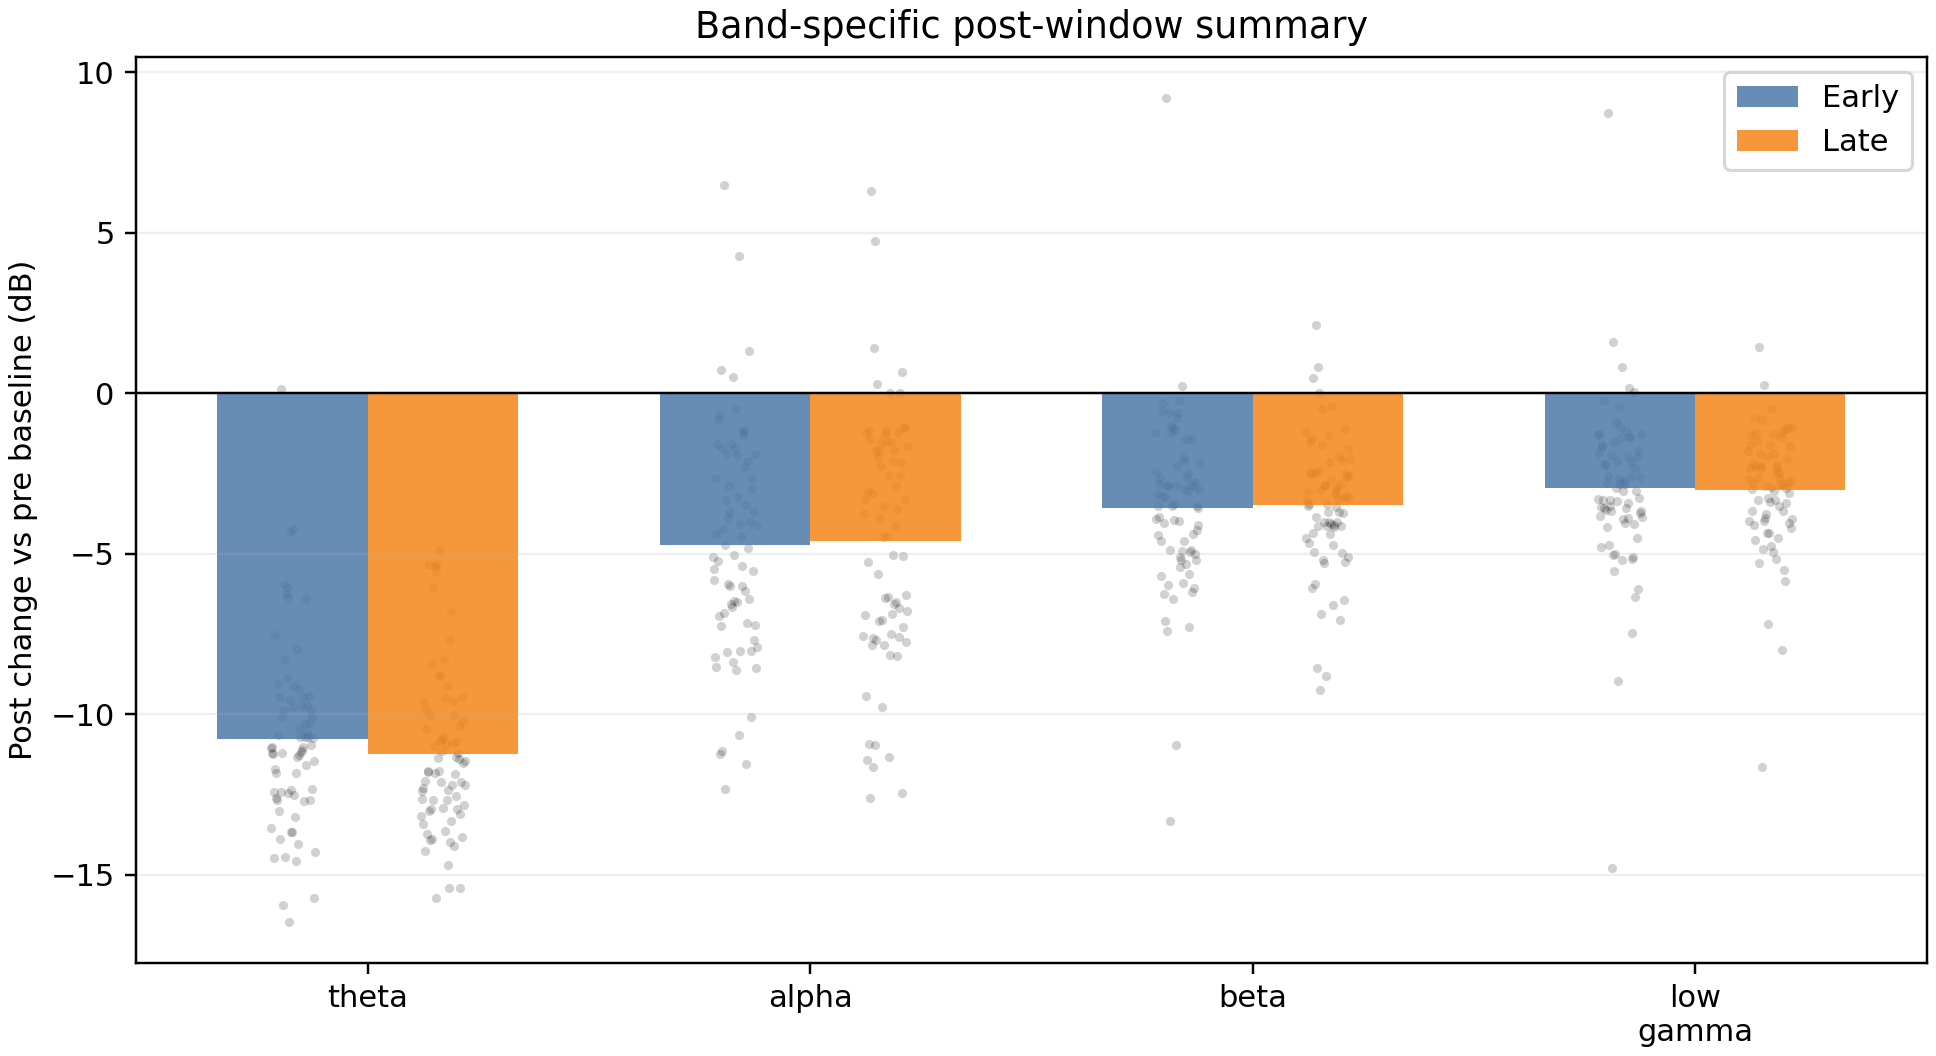

Values plotted in this chart, from the file beside it:
band, window, window_start_s, window_stop_s, mean_post_logratio_db, std_post_logratio_db, n_epochs
theta, early, 0.3, 1.3, -10.78, 2.818, 75
theta, late, 1.3, 2.3, -11.24, 2.498, 75
alpha, early, 0.3, 1.3, -4.734, 3.517, 75
alpha, late, 1.3, 2.3, -4.6, 3.845, 75
beta, early, 0.3, 1.3, -3.58, 2.744, 75
beta, late, 1.3, 2.3, -3.476, 2.057, 75
low_gamma, early, 0.3, 1.3, -2.96, 2.635, 75
low_gamma, late, 1.3, 2.3, -3.029, 1.879, 75
